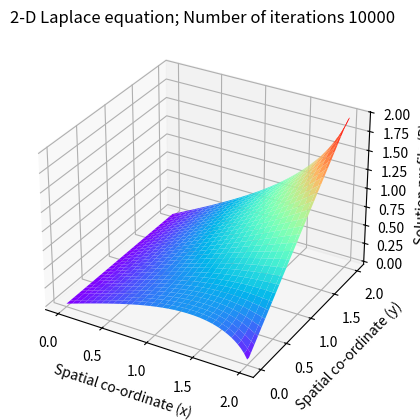

The script that saved this image:
# encoding: utf-8

r"""
Solving the 2-D Laplace's equation by the Finite Difference Method 
Numerical scheme used is a second order central difference in space (5-point difference)

PDE:
    u_xx + u_yy = 0         0<x<2, 0<y<2
    u(0, y) = 0, u(2, y) = y    0<=y<=2
    u_y(x, 0) = 0, u_y(x, 2) = 0    0<=x<=2
"""


import numpy as np
import matplotlib.pyplot as plt
from mpl_toolkits.mplot3d import Axes3D


# global parameters
nx = 60                               # Number of steps in space(x)
ny = 60                               # Number of steps in space(y)
niter = 10000                         # Number of iterations 
dx = 2.0 / (nx - 1)                   # Width of space step(x)
dy = 2.0 / (ny - 1)                   # Width of space step(x)
x = np.linspace(0, 2, nx)             # Range of x(0,2) and specifying the grid points
y = np.linspace(0, 2, ny)             # Range of x(0,2) and specifying the grid points
# print(dx)

mu = 0.5
g = 1

# Inital Conditions
p = np.zeros((ny, nx))
pn = np.zeros((ny, nx))

# Boundary Conditions
p[:, 0] = 0.0                         # Dirichlet condition
p[:, -1] = y                        # Dirichlet condition
p[0, :] = p[1, :]                     # Neumann condition
p[-1, :] = p[-2, :]               # Neumann condition


# Explicit iterative scheme with C.D in space (5-point difference)
e = 0
for it in range(niter):
    pn = p.copy()
    # p[1:-1, 1:-1] = ((pn[1:-1, 2:] + pn[1:-1, 0:-2])*dx*dx + (pn[2:, 1:-1] + pn[0:-2, 1:-1])*dy*dy) / (2.0 * (dx*dx + dy*dy))
    p[1:-1, 1:-1] = (pn[1:-1, 2:] + pn[1:-1, 0:-2] + pn[2:, 1:-1] + pn[0:-2, 1:-1]) / 4 # dx = dy
    # Boundary condition
    p[:, 0] = 0.0                      # Dirichlet condition
    p[:, -1] = y                     # Dirichlet condition
    p[0, :] = p[1, :]                  # Neumann condition
    p[-1, :] = p[-2, :]            # Neumann condition

    # is convergence
    e = np.abs(p - pn).max()

# print(p)
print(e)

# Plot the solution
fig = plt.figure()      # Define new 3D coordinate system
ax = plt.axes(projection='3d')

x, y = np.meshgrid(x, y)
ax.plot_surface(x, y, p, cmap='rainbow')

plt.title("2-D Laplace equation; Number of iterations {}".format(niter))
ax.set_xlabel("Spatial co-ordinate (x) ")
ax.set_ylabel(" Spatial co-ordinate (y)")
ax.set_zlabel("Solution profile (P) ")
plt.show()

